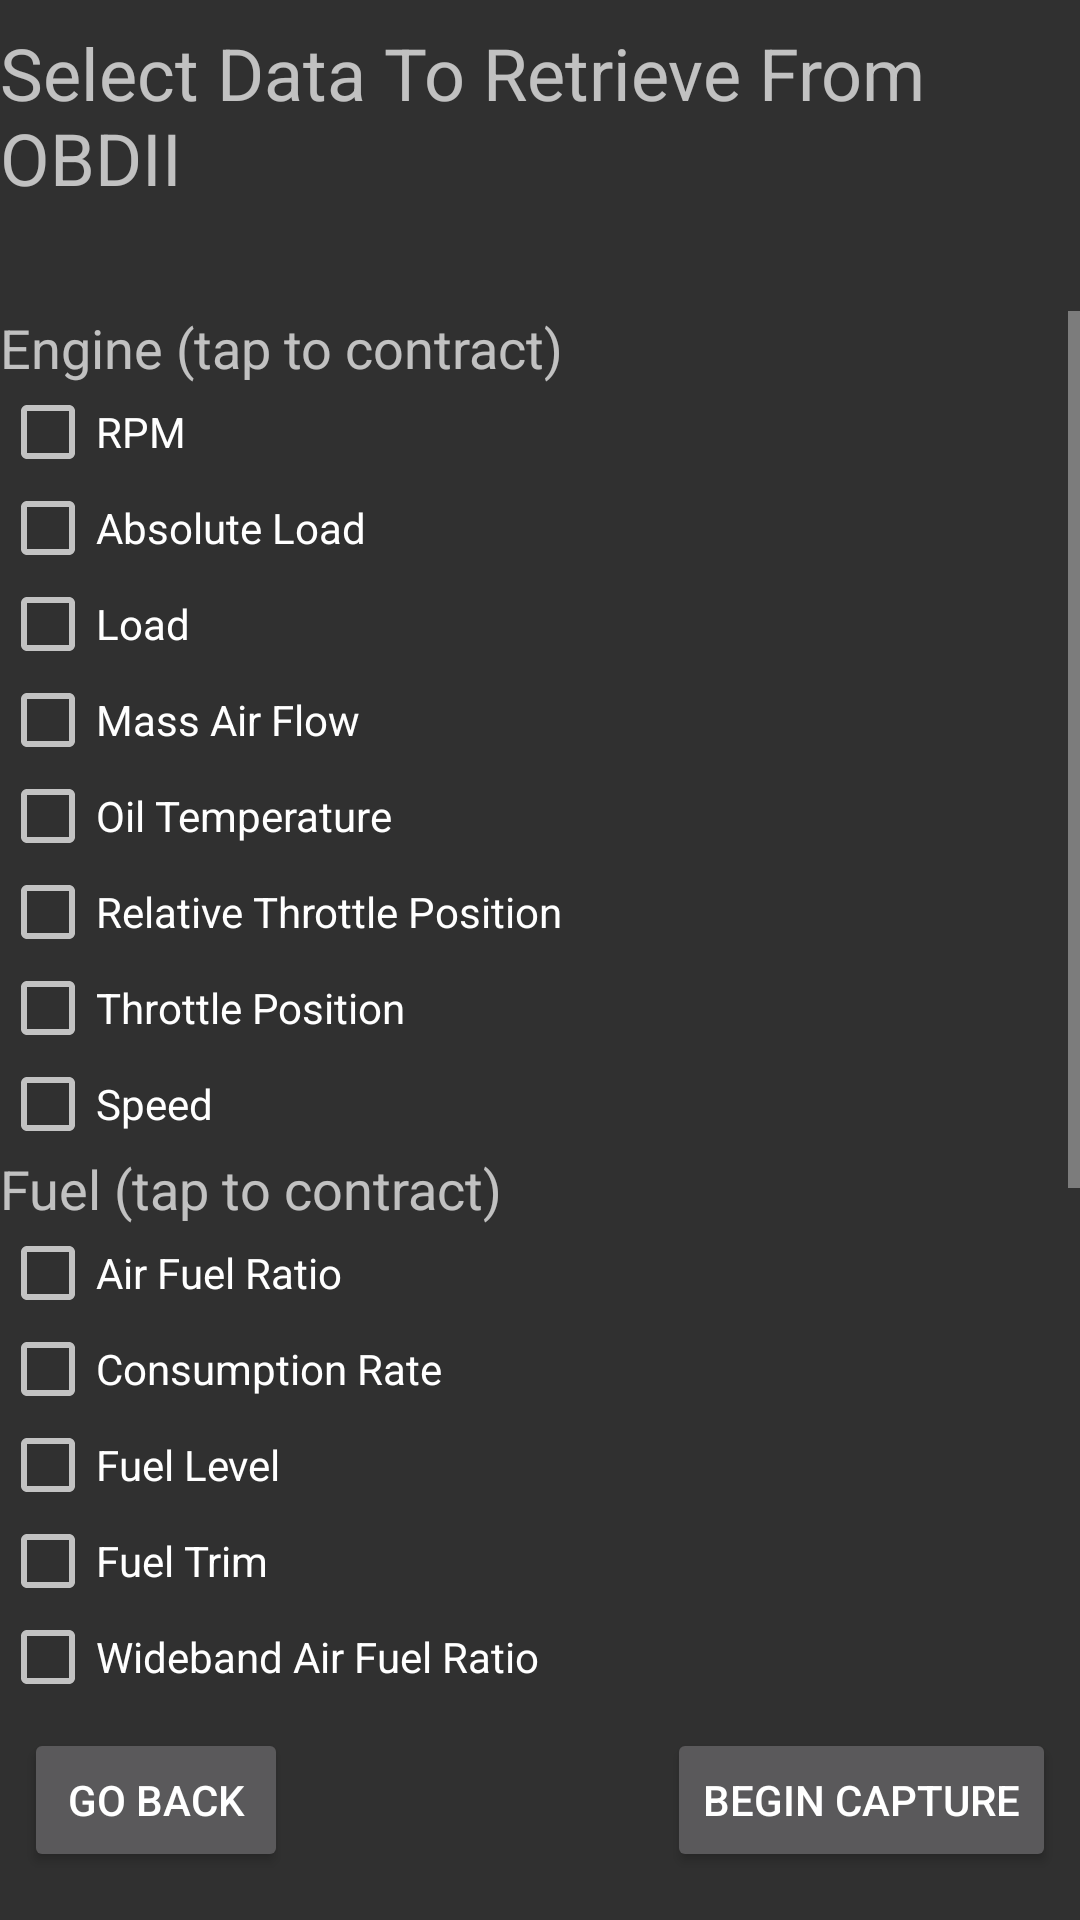

The Android layout XML behind this screen, and the referenced resources:
<!-- AndroidManifest.xml: application theme AppTheme -->
<!-- res/layout/activity_select_data_to_fetch.xml -->
<?xml version="1.0" encoding="utf-8"?>
<android.support.constraint.ConstraintLayout
        xmlns:android="http://schemas.android.com/apk/res/android"
        xmlns:tools="http://schemas.android.com/tools"
        xmlns:app="http://schemas.android.com/apk/res-auto"
        android:layout_width="match_parent"
        android:layout_height="match_parent"
        android:animateLayoutChanges="true"
        tools:context=".activities.SelectDataToFetchActivity">
    <ScrollView
            android:layout_width="0dp"
            android:layout_height="0dp"
            app:layout_constraintEnd_toEndOf="parent"
            android:layout_marginTop="8dp" app:layout_constraintTop_toBottomOf="@+id/textView7"
            app:layout_constraintStart_toStartOf="parent" android:layout_marginBottom="8dp"
            app:layout_constraintBottom_toTopOf="@+id/beginCaptureButton" android:animateLayoutChanges="true">
        <LinearLayout android:layout_width="match_parent" android:layout_height="wrap_content"
                      android:orientation="vertical" android:animateLayoutChanges="true">
            <TextView
                    android:text="Engine (tap to contract)"
                    android:layout_width="match_parent"
                    android:layout_height="wrap_content" android:id="@+id/engineSubHeader" android:textSize="18sp"
            />
            <LinearLayout android:layout_width="match_parent" android:layout_height="match_parent"
                          android:orientation="vertical" android:id="@+id/engineList" android:visibility="visible">
                <CheckBox
                        android:text="@string/obd2_param_rpm"
                        android:layout_width="match_parent"
                        android:layout_height="wrap_content" android:id="@+id/rpmCheckBox" android:textSize="14sp"
                        android:checked="false"/>
                <CheckBox
                        android:text="@string/obd2_param_absoluteLoad"
                        android:layout_width="match_parent"
                        android:layout_height="wrap_content" android:id="@+id/absoluteLoadCheckBox"
                        android:textSize="14sp"/>
                <CheckBox
                        android:text="@string/obd2_param_Load"
                        android:layout_width="match_parent"
                        android:layout_height="wrap_content" android:id="@+id/loadCheckBox"
                        android:textSize="14sp"/>
                <CheckBox
                        android:text="@string/obd2_param_massAirFlow"
                        android:layout_width="match_parent"
                        android:layout_height="wrap_content" android:id="@+id/massAirFlowCheckBox"
                        android:textSize="14sp"/>
                <CheckBox
                        android:text="@string/obd2_param_oilTemperature"
                        android:layout_width="match_parent"
                        android:layout_height="wrap_content" android:id="@+id/oilTemperatureCheckBox"
                        android:textSize="14sp"/>
                <CheckBox
                        android:text="@string/obd2_param_relativeThrottlePosition"
                        android:layout_width="match_parent"
                        android:layout_height="wrap_content" android:id="@+id/relativeThrottlePositionCheckBox"
                        android:textSize="14sp"/>
                <CheckBox
                        android:text="@string/obd2_param_throttlePosition"
                        android:layout_width="match_parent"
                        android:layout_height="wrap_content" android:id="@+id/throttlePositionCheckBox"
                        android:textSize="14sp"/>
                <CheckBox
                        android:text="@string/obd2_param_speed"
                        android:layout_width="match_parent"
                        android:layout_height="wrap_content" android:id="@+id/speedCheckBox"
                        android:textSize="14sp"/>
            </LinearLayout>
            <TextView
                    android:text="Fuel (tap to contract)"
                    android:layout_width="match_parent"
                    android:layout_height="wrap_content" android:id="@+id/fuelSubHeader" android:textSize="18sp"/>
            <LinearLayout android:layout_width="match_parent" android:layout_height="match_parent"
                          android:orientation="vertical" android:id="@+id/fuelList" android:visibility="visible">
                <CheckBox
                        android:text="@string/obd2_param_airFuelRatio"
                        android:layout_width="match_parent"
                        android:layout_height="wrap_content" android:id="@+id/airFuelRatioCheckBox"
                        android:textSize="14sp"/>
                <CheckBox
                        android:text="@string/obd2_param_consumptionRate"
                        android:layout_width="match_parent"
                        android:layout_height="wrap_content" android:id="@+id/consumptionRateCheckBox"
                        android:textSize="14sp"/>
                <CheckBox
                        android:text="@string/obd2_param_fuelLevel"
                        android:layout_width="match_parent"
                        android:layout_height="wrap_content" android:id="@+id/fuelLevelCheckBox"
                        android:textSize="14sp"/>
                <CheckBox
                        android:text="@string/obd2_param_fuelTrim"
                        android:layout_width="match_parent"
                        android:layout_height="wrap_content" android:id="@+id/fuelTrimCheckBox"
                        android:textSize="14sp"/>
                <CheckBox
                        android:text="@string/obd2_param_widebandAirFuelRatio"
                        android:layout_width="match_parent"
                        android:layout_height="wrap_content" android:id="@+id/widebandAirFuelRatioCheckBox"
                        android:textSize="14sp"/>
            </LinearLayout>
            <TextView
                    android:text="Pressure (tap to contract)"
                    android:layout_width="match_parent"
                    android:layout_height="wrap_content" android:id="@+id/pressureSubHeader" android:textSize="18sp"/>
            <LinearLayout android:layout_width="match_parent" android:layout_height="match_parent"
                          android:orientation="vertical" android:id="@+id/pressureList" android:visibility="visible">
                <CheckBox
                        android:text="@string/obd2_param_barometricPressure"
                        android:layout_width="match_parent"
                        android:layout_height="wrap_content" android:id="@+id/barometricPressureCheckBox"
                        android:textSize="14sp"/>
                <CheckBox
                        android:text="@string/obd2_param_fuelPressure"
                        android:layout_width="match_parent"
                        android:layout_height="wrap_content" android:id="@+id/fuelPressureCheckBox"
                        android:textSize="14sp"/>
                <CheckBox
                        android:text="@string/obd2_param_fuelRailPressure"
                        android:layout_width="match_parent"
                        android:layout_height="wrap_content" android:id="@+id/fuelRailPressureCheckBox"
                        android:textSize="14sp"/>
                <CheckBox
                        android:text="@string/obd2_param_intakeManifoldPressure"
                        android:layout_width="match_parent"
                        android:layout_height="wrap_content" android:id="@+id/intakeManifoldPressureCheckBox"
                        android:textSize="14sp"/>
            </LinearLayout>
            <TextView
                    android:text="Temperature (tap to contract)"
                    android:layout_width="match_parent"
                    android:layout_height="wrap_content" android:id="@+id/temperatureSubHeader"
                    android:textSize="18sp"/>
            <LinearLayout android:layout_width="match_parent" android:layout_height="match_parent"
                          android:orientation="vertical" android:id="@+id/temperatureList" android:visibility="visible">
                <CheckBox
                        android:text="@string/obd2_param_airIntakeTemperature"
                        android:layout_width="match_parent"
                        android:layout_height="wrap_content" android:id="@+id/airIntakeTemperatureCheckBox"
                        android:textSize="14sp"/>
                <CheckBox
                        android:text="@string/obd2_param_ambientAirTemperature"
                        android:layout_width="match_parent"
                        android:layout_height="wrap_content" android:id="@+id/ambientAirTemperatureCheckBox"
                        android:textSize="14sp"/>
                <CheckBox
                        android:text="@string/obd2_param_engineCoolantTemperature"
                        android:layout_width="wrap_content"
                        android:layout_height="wrap_content" android:id="@+id/engineCoolantTemperatureCheckBox"
                        android:textSize="14sp"/>
            </LinearLayout>
        </LinearLayout>
    </ScrollView>
    <TextView
            android:text="Select Data To Retrieve From OBDII"
            android:layout_width="wrap_content"
            android:layout_height="wrap_content"
            android:id="@+id/textView6" android:textSize="24sp"
            android:layout_marginTop="8dp"
            app:layout_constraintTop_toTopOf="parent" android:layout_marginStart="8dp"
            app:layout_constraintStart_toStartOf="parent" android:layout_marginEnd="8dp"
            app:layout_constraintEnd_toEndOf="parent"/>
    <TextView
            android:text="Estimated storage used per minute:"
            android:layout_width="wrap_content"
            android:layout_height="wrap_content"
            android:id="@+id/textView7" app:layout_constraintStart_toStartOf="@+id/textView6"
            android:layout_marginStart="8dp" android:layout_marginTop="8dp"
            app:layout_constraintTop_toBottomOf="@+id/textView6" android:visibility="invisible"/>
    <Button
            android:text="Begin Capture"
            android:layout_width="wrap_content"
            android:layout_height="wrap_content"
            android:id="@+id/beginCaptureButton"
            app:layout_constraintEnd_toEndOf="parent" android:layout_marginEnd="8dp"
            android:layout_marginBottom="16dp" app:layout_constraintBottom_toBottomOf="parent"
    />
    <Button
            android:text="Go Back"
            android:layout_width="wrap_content"
            android:layout_height="wrap_content"
            android:id="@+id/goBackButton" app:layout_constraintStart_toStartOf="parent"
            android:layout_marginStart="8dp"
            app:layout_constraintBottom_toBottomOf="parent" android:layout_marginBottom="16dp"/>
    <TextView
            android:layout_width="wrap_content"
            android:layout_height="wrap_content"
            android:id="@+id/dataEstimateValue" app:layout_constraintStart_toEndOf="@+id/textView7"
            android:layout_marginStart="8dp"
            app:layout_constraintTop_toTopOf="@+id/textView7" android:visibility="invisible"/>
</android.support.constraint.ConstraintLayout>
<!-- resources referenced by this layout -->
<resources>
  <string name="obd2_param_Load">Load</string>
  <string name="obd2_param_absoluteLoad">Absolute Load</string>
  <string name="obd2_param_airFuelRatio">Air Fuel Ratio</string>
  <string name="obd2_param_airIntakeTemperature">Air Intake Temperature</string>
  <string name="obd2_param_ambientAirTemperature">Ambient Air Temperature</string>
  <string name="obd2_param_barometricPressure">Barometric Pressure</string>
  <string name="obd2_param_consumptionRate">Consumption Rate</string>
  <string name="obd2_param_engineCoolantTemperature">Engine Coolant Temperature</string>
  <string name="obd2_param_fuelLevel">Fuel Level</string>
  <string name="obd2_param_fuelPressure">Fuel Pressure</string>
  <string name="obd2_param_fuelRailPressure">Fuel Rail Pressure</string>
  <string name="obd2_param_fuelTrim">Fuel Trim</string>
  <string name="obd2_param_intakeManifoldPressure">Intake Manifold Pressure</string>
  <string name="obd2_param_massAirFlow">Mass Air Flow</string>
  <string name="obd2_param_oilTemperature">Oil Temperature</string>
  <string name="obd2_param_relativeThrottlePosition">Relative Throttle Position</string>
  <string name="obd2_param_rpm">RPM</string>
  <string name="obd2_param_speed">Speed</string>
  <string name="obd2_param_throttlePosition">Throttle Position</string>
  <string name="obd2_param_widebandAirFuelRatio">Wideband Air Fuel Ratio</string>
  <style name="AppTheme" parent="Theme.AppCompat">
          <item name="colorAccent">@color/colorAccent</item>
      </style>
  <color name="colorAccent">#00FF00</color>
</resources>
